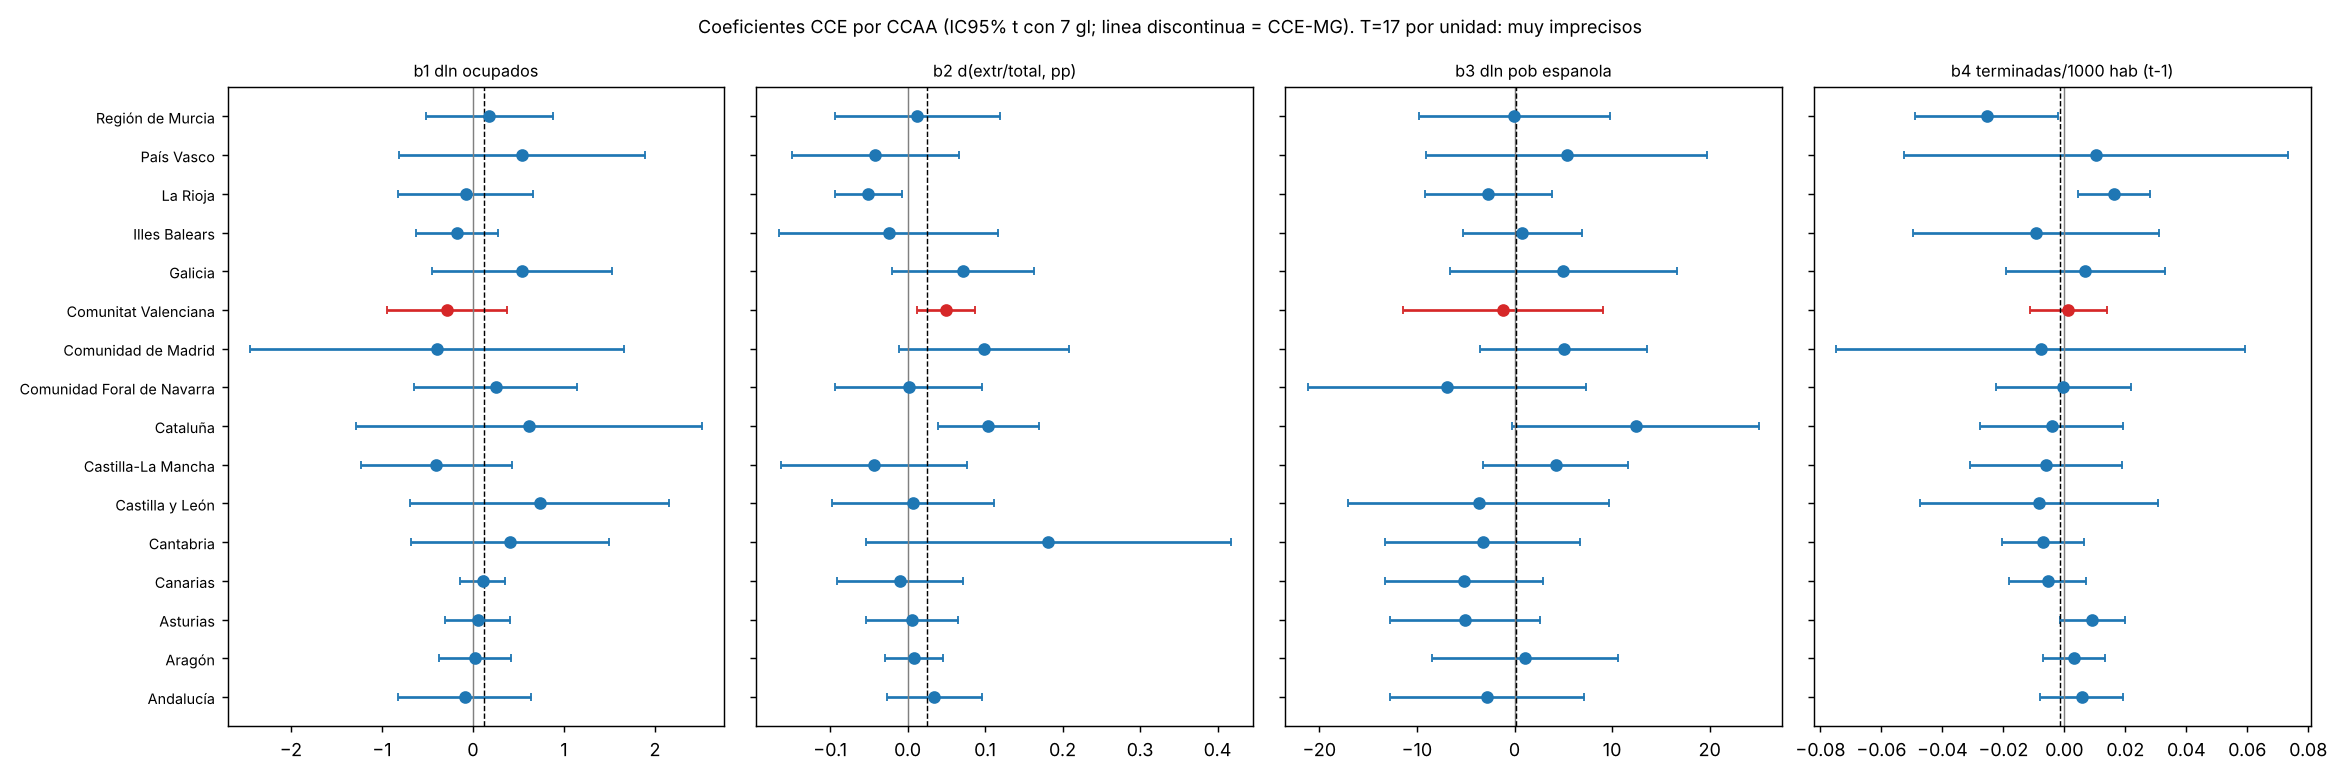

The file beside this chart, header and first rows:
ccaa, variable, coef, EE, IC95_inf, IC95_sup
Andalucía, b1 dln ocupados, -0.09028, 0.3102, -0.8237, 0.6431
Andalucía, b2 d(extr/total, pp), 0.03436, 0.02582, -0.02669, 0.0954
Andalucía, b3 dln pob espanola, -2.798, 4.214, -12.76, 7.166
Andalucía, b4 terminadas/1000 hab (t-1), 0.005671, 0.005706, -0.007821, 0.01916
Aragón, b1 dln ocupados, 0.02147, 0.1665, -0.3723, 0.4153
Aragón, b2 d(extr/total, pp), 0.008276, 0.0159, -0.02933, 0.04588
Aragón, b3 dln pob espanola, 1.063, 4.02, -8.442, 10.57
Aragón, b4 terminadas/1000 hab (t-1), 0.003227, 0.004292, -0.006922, 0.01338
Asturias, b1 dln ocupados, 0.05088, 0.1491, -0.3016, 0.4034
Asturias, b2 d(extr/total, pp), 0.005523, 0.02499, -0.05356, 0.06461
Asturias, b3 dln pob espanola, -5.03, 3.247, -12.71, 2.649
Asturias, b4 terminadas/1000 hab (t-1), 0.009227, 0.004523, -0.001467, 0.01992
Canarias, b1 dln ocupados, 0.108, 0.1053, -0.141, 0.357
Canarias, b2 d(extr/total, pp), -0.009912, 0.03428, -0.09097, 0.07114
Canarias, b3 dln pob espanola, -5.155, 3.413, -13.23, 2.916
Canarias, b4 terminadas/1000 hab (t-1), -0.005521, 0.00535, -0.01817, 0.007129
Cantabria, b1 dln ocupados, 0.4089, 0.4612, -0.6817, 1.5
Cantabria, b2 d(extr/total, pp), 0.1816, 0.09944, -0.05352, 0.4168
Cantabria, b3 dln pob espanola, -3.272, 4.216, -13.24, 6.698
Cantabria, b4 terminadas/1000 hab (t-1), -0.007073, 0.005699, -0.02055, 0.006404
Castilla y León, b1 dln ocupados, 0.7314, 0.5998, -0.6869, 2.15
Castilla y León, b2 d(extr/total, pp), 0.006652, 0.04407, -0.09757, 0.1109
Castilla y León, b3 dln pob espanola, -3.687, 5.641, -17.02, 9.651
Castilla y León, b4 terminadas/1000 hab (t-1), -0.008368, 0.01653, -0.04745, 0.03072
Castilla-La Mancha, b1 dln ocupados, -0.4022, 0.3503, -1.231, 0.4262
Castilla-La Mancha, b2 d(extr/total, pp), -0.04302, 0.05064, -0.1628, 0.07671
Castilla-La Mancha, b3 dln pob espanola, 4.228, 3.148, -3.216, 11.67
Castilla-La Mancha, b4 terminadas/1000 hab (t-1), -0.005949, 0.01055, -0.03089, 0.01899
Cataluña, b1 dln ocupados, 0.6138, 0.8035, -1.286, 2.514
Cataluña, b2 d(extr/total, pp), 0.1044, 0.02737, 0.03968, 0.1691
Cataluña, b3 dln pob espanola, 12.41, 5.356, -0.2557, 25.07
Cataluña, b4 terminadas/1000 hab (t-1), -0.00418, 0.009886, -0.02756, 0.0192
Comunidad Foral de Navarra, b1 dln ocupados, 0.2494, 0.3784, -0.6454, 1.144
Comunidad Foral de Navarra, b2 d(extr/total, pp), 0.001333, 0.04012, -0.09354, 0.09621
Comunidad Foral de Navarra, b3 dln pob espanola, -6.928, 6.032, -21.19, 7.335
Comunidad Foral de Navarra, b4 terminadas/1000 hab (t-1), -0.0003102, 0.009335, -0.02238, 0.02176
Comunidad de Madrid, b1 dln ocupados, -0.3928, 0.8689, -2.447, 1.662
Comunidad de Madrid, b2 d(extr/total, pp), 0.09881, 0.04624, -0.01053, 0.2082
Comunidad de Madrid, b3 dln pob espanola, 5.046, 3.622, -3.518, 13.61
Comunidad de Madrid, b4 terminadas/1000 hab (t-1), -0.007759, 0.02833, -0.07476, 0.05924
Comunitat Valenciana, b1 dln ocupados, -0.286, 0.2772, -0.9414, 0.3694
Comunitat Valenciana, b2 d(extr/total, pp), 0.04901, 0.01579, 0.01166, 0.08636
Comunitat Valenciana, b3 dln pob espanola, -1.219, 4.334, -11.47, 9.03
Comunitat Valenciana, b4 terminadas/1000 hab (t-1), 0.001355, 0.005338, -0.01127, 0.01398
Galicia, b1 dln ocupados, 0.5358, 0.4172, -0.4508, 1.522
Galicia, b2 d(extr/total, pp), 0.07123, 0.03875, -0.02038, 0.1629
Galicia, b3 dln pob espanola, 5.013, 4.934, -6.654, 16.68
Galicia, b4 terminadas/1000 hab (t-1), 0.006933, 0.011, -0.01908, 0.03295
Illes Balears, b1 dln ocupados, -0.1753, 0.1903, -0.6254, 0.2748
Illes Balears, b2 d(extr/total, pp), -0.02448, 0.05988, -0.1661, 0.1171
Illes Balears, b3 dln pob espanola, 0.8084, 2.573, -5.276, 6.893
Illes Balears, b4 terminadas/1000 hab (t-1), -0.009233, 0.01709, -0.04965, 0.03119
La Rioja, b1 dln ocupados, -0.08085, 0.312, -0.8186, 0.6569
La Rioja, b2 d(extr/total, pp), -0.05049, 0.01845, -0.09411, -0.00687
La Rioja, b3 dln pob espanola, -2.682, 2.751, -9.188, 3.824
La Rioja, b4 terminadas/1000 hab (t-1), 0.01634, 0.005012, 0.004485, 0.02819
País Vasco, b1 dln ocupados, 0.5416, 0.5704, -0.8071, 1.89
País Vasco, b2 d(extr/total, pp), -0.04157, 0.0455, -0.1492, 0.06603
País Vasco, b3 dln pob espanola, 5.358, 6.091, -9.044, 19.76
País Vasco, b4 terminadas/1000 hab (t-1), 0.01031, 0.02666, -0.05273, 0.07335
... 4 more rows
